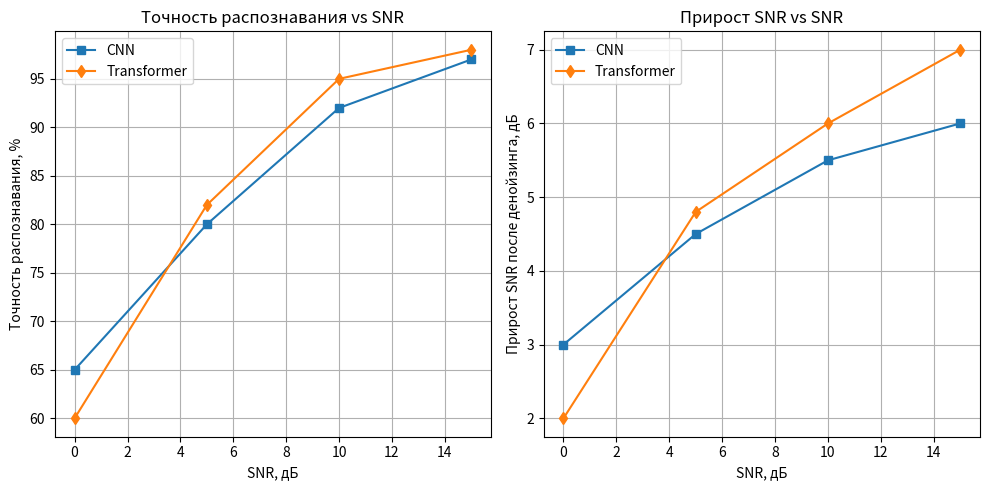

Write the Python code that produced this figure. (Note: this script raises an exception after producing the figure.)
import matplotlib.pyplot as plt
import numpy as np

# Примерные данные (замени на свои, если есть точные)
snr_levels = [0, 5, 10, 15]
modulations = ['AM', 'FM', 'FSK', 'BPSK', 'QPSK']

# Accuracy (процент угадывания) по SNR (усреднено по модуляциям)
cnn_acc_snr = [0.65, 0.80, 0.92, 0.97]
tr_acc_snr = [0.60, 0.82, 0.95, 0.98]

# Прирост SNR после денойзинга (по SNR, усреднено по модуляциям)
cnn_snr_gain = [3.0, 4.5, 5.5, 6.0]
tr_snr_gain = [2.0, 4.8, 6.0, 7.0]

# Accuracy по типу модуляции (усреднено по SNR)
cnn_acc_mod = [0.95, 0.93, 0.80, 0.75, 0.70]
tr_acc_mod = [0.90, 0.91, 0.85, 0.88, 0.89]

# Примерные данные: accuracy по модуляциям для каждого SNR (CNN и Transformer)
cnn_acc_mod_snr = [
    [0.90, 0.88, 0.60, 0.55, 0.50],  # SNR=0
    [0.95, 0.93, 0.75, 0.70, 0.68],  # SNR=5
    [0.98, 0.97, 0.90, 0.85, 0.80],  # SNR=10
    [1.00, 0.99, 0.95, 0.92, 0.90],  # SNR=15
]
tr_acc_mod_snr = [
    [0.85, 0.80, 0.65, 0.60, 0.60],  # SNR=0
    [0.92, 0.90, 0.80, 0.82, 0.85],  # SNR=5
    [0.97, 0.95, 0.92, 0.95, 0.96],  # SNR=10
    [0.99, 0.98, 0.97, 0.98, 0.99],  # SNR=15
]

plt.figure(figsize=(10, 5))
plt.subplot(1, 2, 1)
plt.plot(snr_levels, np.array(cnn_acc_snr)*100, 's-', label='CNN')
plt.plot(snr_levels, np.array(tr_acc_snr)*100, 'd-', label='Transformer')
plt.xlabel('SNR, дБ')
plt.ylabel('Точность распознавания, %')
plt.title('Точность распознавания vs SNR')
plt.grid(True)
plt.legend()

plt.subplot(1, 2, 2)
plt.plot(snr_levels, cnn_snr_gain, 's-', label='CNN')
plt.plot(snr_levels, tr_snr_gain, 'd-', label='Transformer')
plt.xlabel('SNR, дБ')
plt.ylabel('Прирост SNR после денойзинга, дБ')
plt.title('Прирост SNR vs SNR')
plt.grid(True)
plt.legend()

plt.tight_layout()
plt.savefig('logs/summary_snr_accuracy.png')
plt.show()

plt.figure(figsize=(8, 5))
plt.plot(modulations, np.array(cnn_acc_mod)*100, 's-', label='CNN')
plt.plot(modulations, np.array(tr_acc_mod)*100, 'd-', label='Transformer')
plt.xlabel('Тип модуляции')
plt.ylabel('Точность распознавания, %')
plt.title('Точность распознавания по типу модуляции')
plt.grid(True)
plt.legend()
plt.tight_layout()
plt.savefig('logs/accuracy_by_modulation.png')
plt.show()

fig, axes = plt.subplots(2, 2, figsize=(12, 8), sharey=True)
for idx, snr in enumerate(snr_levels):
    ax = axes[idx//2, idx%2]
    ax.plot(modulations, np.array(cnn_acc_mod_snr[idx])*100, 's-', label='CNN')
    ax.plot(modulations, np.array(tr_acc_mod_snr[idx])*100, 'd-', label='Transformer')
    ax.set_title(f'SNR = {snr} дБ')
    ax.set_xlabel('Тип модуляции')
    if idx % 2 == 0:
        ax.set_ylabel('Точность распознавания, %')
    ax.set_ylim(40, 105)
    ax.grid(True)
    ax.legend()
plt.suptitle('Точность распознавания по типу модуляции при разных SNR', fontsize=15)
plt.tight_layout(rect=[0, 0, 1, 0.96])
plt.savefig('logs/accuracy_by_modulation_and_snr.png')
plt.show() 